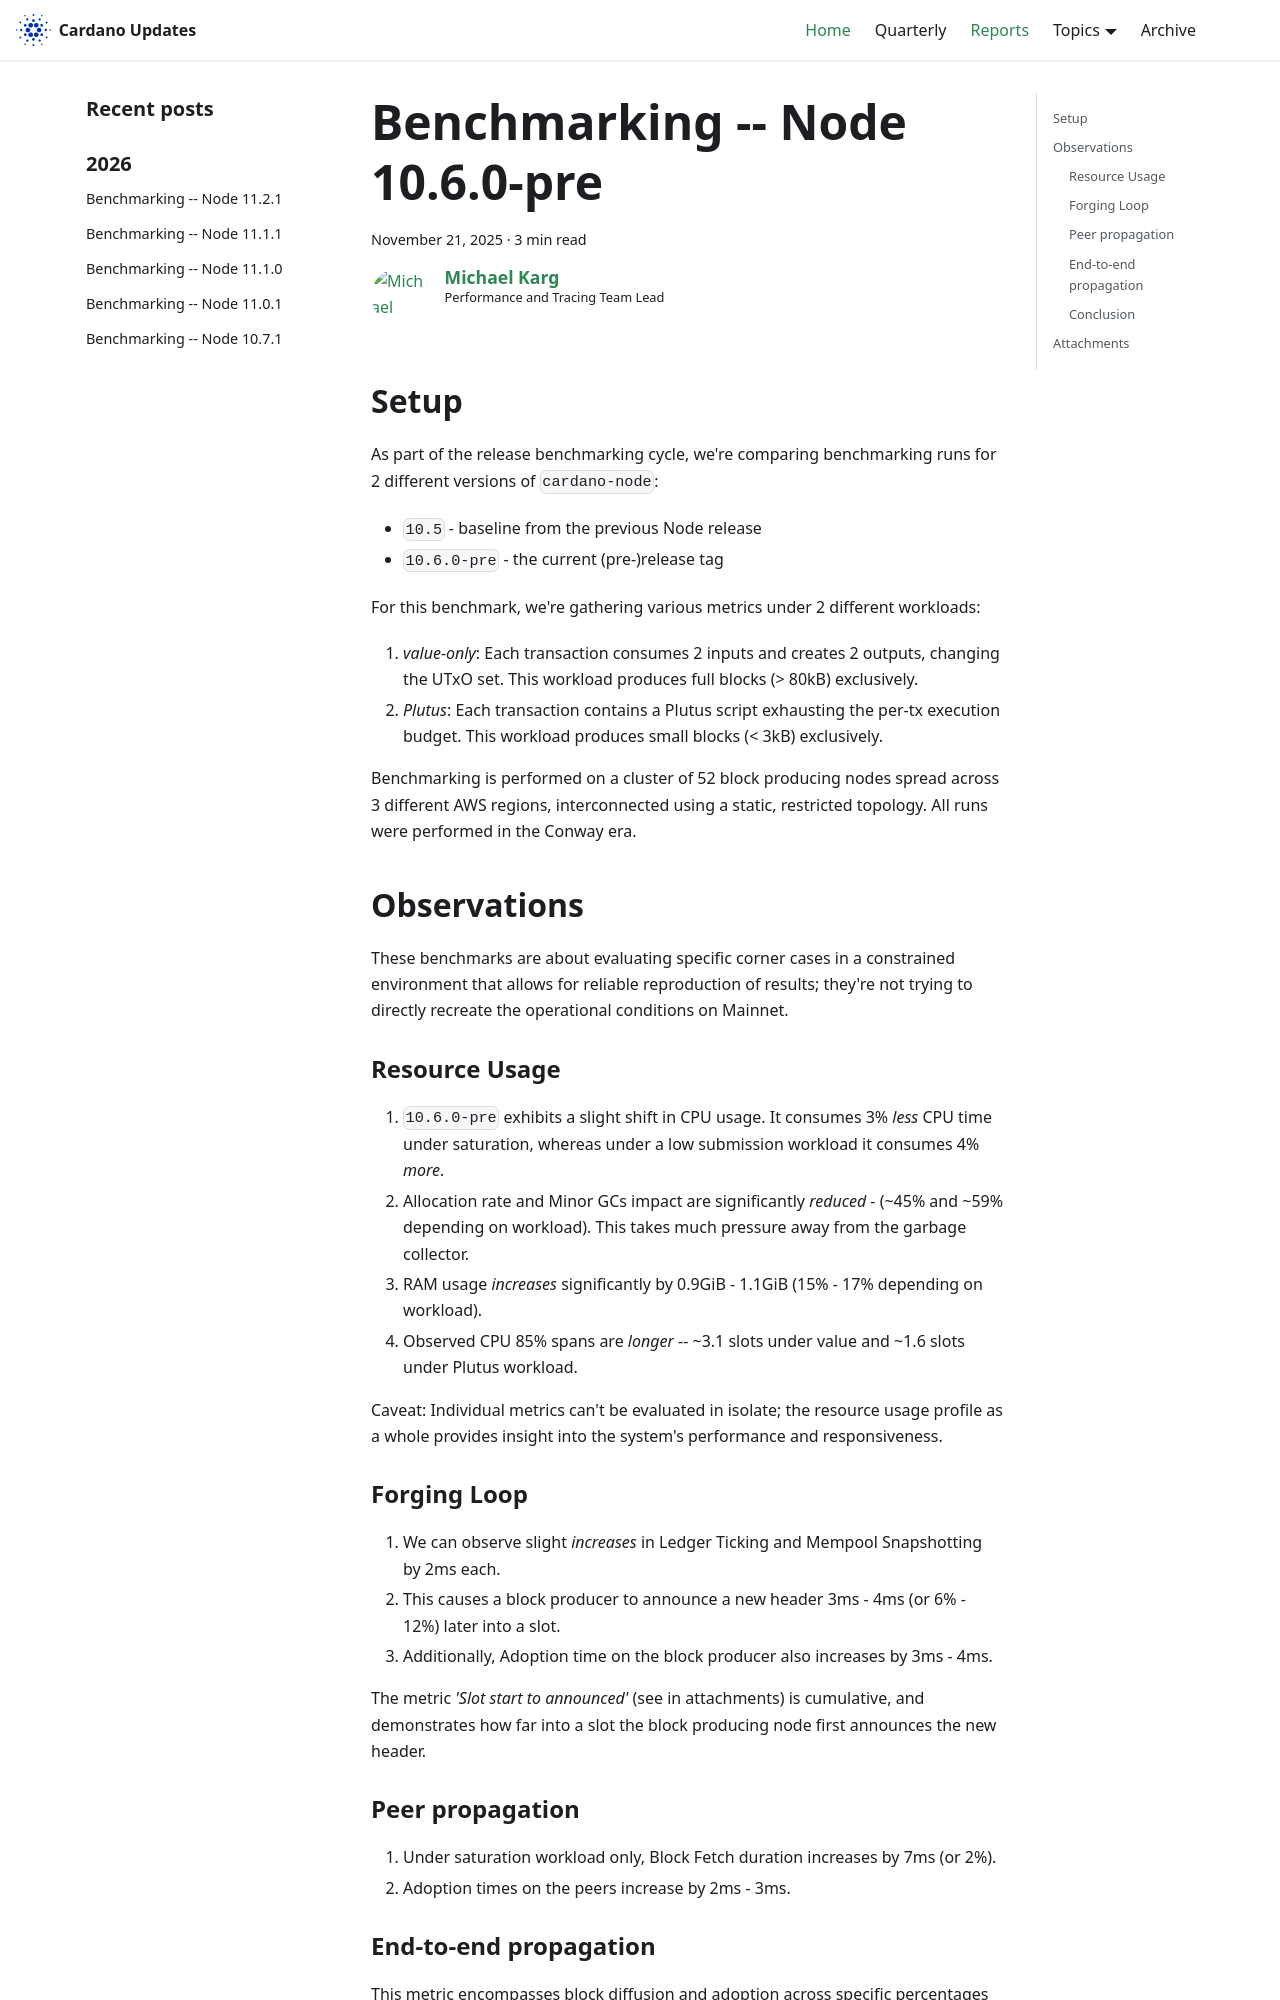

repository: IntersectMBO/cardano-updates · page: reports/2025-11-performance-10.6.0-pre/index.html · generator: docusaurus

---
title: Benchmarking -- Node 10.6.0-pre
slug: 2025-11-performance-10.6.0-pre
authors: mgmeier
tags: [benchmarking-reports]
hide_table_of_contents: false
---

## Setup

As part of the release benchmarking cycle, we're comparing benchmarking runs for 2 different versions of `cardano-node`:
* `10.5` - baseline from the previous Node release
* `10.6.0-pre` - the current (pre-)release tag

For this benchmark, we're gathering various metrics under 2 different workloads:
1. _value-only_: Each transaction consumes 2 inputs and creates 2 outputs, changing the UTxO set. This workload produces full blocks (> 80kB) exclusively.
2. _Plutus_: Each transaction contains a Plutus script exhausting the per-tx execution budget. This workload produces small blocks (< 3kB) exclusively.

Benchmarking is performed on a cluster of 52 block producing nodes spread across 3 different AWS regions, interconnected using a static, restricted topology. All runs
were performed in the Conway era.  


## Observations

These benchmarks are about evaluating specific corner cases in a constrained environment that allows for reliable reproduction of results; they're not trying to directly recreate the operational conditions on Mainnet.  

### Resource Usage

1. `10.6.0-pre` exhibits a slight shift in CPU usage. It consumes 3% _less_ CPU time under saturation, whereas under a low submission workload it consumes 4% _more_.
2. Allocation rate and Minor GCs impact are significantly _reduced_ - (~45% and ~59% depending on workload). This takes much pressure away from the garbage collector.
3. RAM usage _increases_ significantly by 0.9GiB - 1.1GiB (15% - 17% depending on workload).
4. Observed CPU 85% spans are _longer_ -- ~3.1 slots under value and ~1.6 slots under Plutus workload.

Caveat: Individual metrics can't be evaluated in isolate; the resource usage profile as a whole provides insight into the system's performance and responsiveness.

### Forging Loop

1. We can observe slight _increases_ in Ledger Ticking and Mempool Snapshotting by 2ms each.
2. This causes a block producer to announce a new header 3ms - 4ms (or 6% - 12%) later into a slot.
3. Additionally, Adoption time on the block producer also increases by 3ms - 4ms.

The metric _'Slot start to announced'_ (see in attachments) is cumulative, and demonstrates how far into a slot the block producing node first announces the new header.
